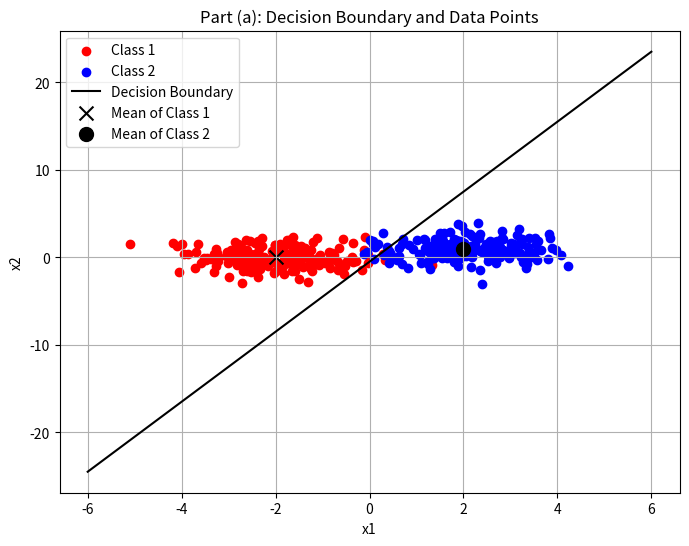

The matplotlib source for this figure:
import numpy as np
import matplotlib.pyplot as plt


mu1_a = np.array([-2, 0])
mu2_a = np.array([2, 1])
cov_a = np.identity(2) 


num_points = 200


class1_samples_a = np.random.multivariate_normal(mu1_a, cov_a, num_points)
class2_samples_a = np.random.multivariate_normal(mu2_a, cov_a, num_points)


def decision_boundary_a(x):
    return (8 * x - 1) / 2 


x_values_a = np.linspace(-6, 6, 400)

# Plotting
plt.figure(figsize=(8, 6))
plt.scatter(class1_samples_a[:, 0], class1_samples_a[:, 1], c='red', label='Class 1')
plt.scatter(class2_samples_a[:, 0], class2_samples_a[:, 1], c='blue', label='Class 2')
plt.plot(x_values_a, decision_boundary_a(x_values_a), 'k-', label='Decision Boundary')
plt.scatter(mu1_a[0], mu1_a[1], s=100, c='black', marker='x', label='Mean of Class 1')
plt.scatter(mu2_a[0], mu2_a[1], s=100, c='black', marker='o', label='Mean of Class 2')
plt.xlabel('x1')
plt.ylabel('x2')
plt.title('Part (a): Decision Boundary and Data Points')
plt.legend()
plt.grid(True)
plt.show()
